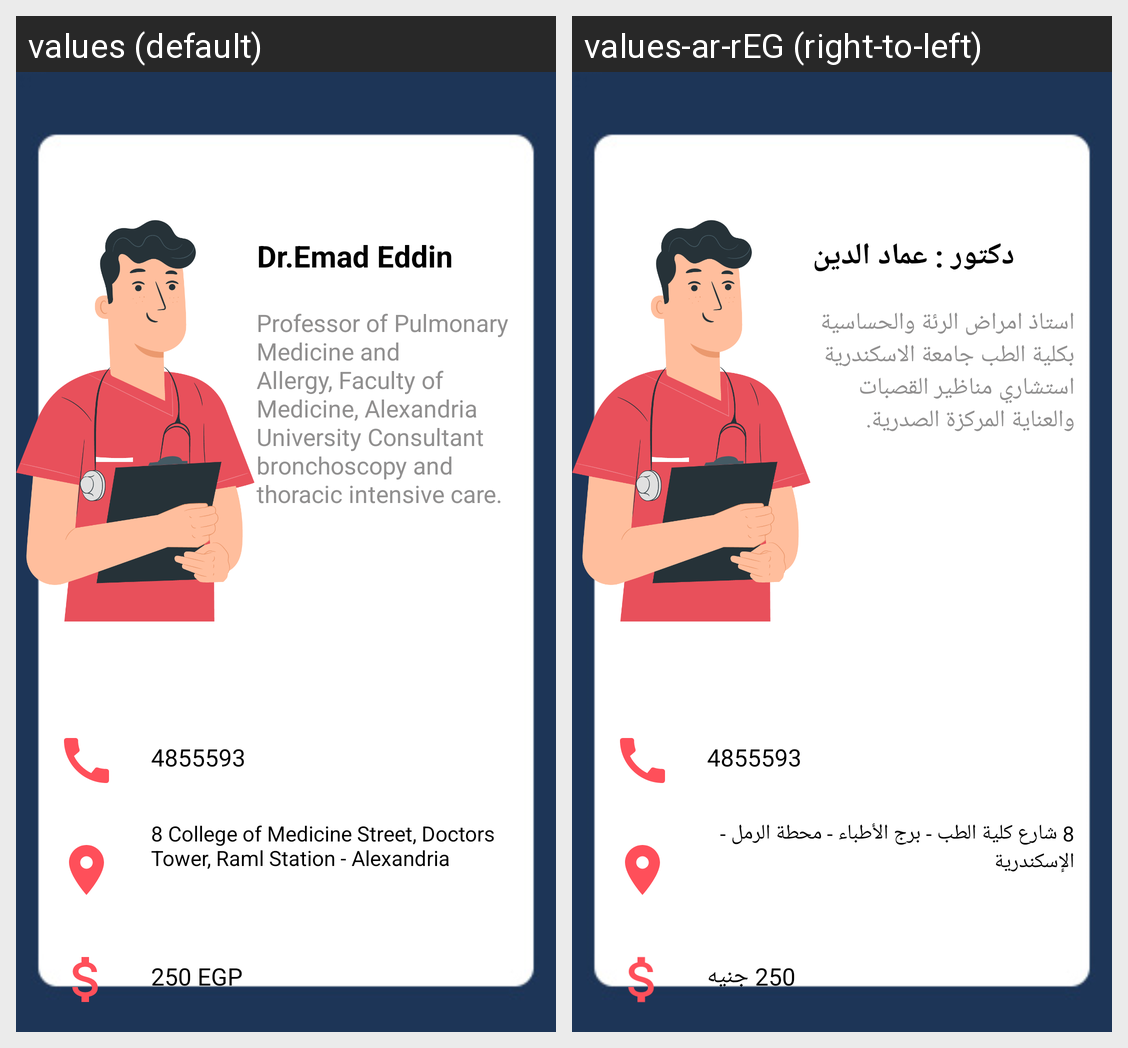

For this localized Android screen grid, give each drawn string resource with its value in every locale shown.
Android screen res/layout/activity_lung_doc3.xml rendered under 2 locales, left to right: values (default), values-ar-rEG (right-to-left). Device: Nexus 5 (rendered at 1080×1920; each locale shown at half size, 540×960, under a caption strip naming it); theme Theme.MedScan.
Strings drawn on this screen, with the default value and each locale's value (text and hints the layout hard-codes, and strings that could not be matched under every locale, appear in the picture but are not listed):

dr_emad_eddin
  values: Dr.Emad Eddin
  values-ar-rEG: دكتور : عماد الدين

professor_of_pulmonary_medicine_and_allergy_faculty_of_medicine_alexandria_university_consultant_bronchoscopy_and_thoracic_intensive_care
  values: Professor of Pulmonary Medicine and Allergy, Faculty of Medicine, Alexandria University Consultant bronchoscopy and thoracic intensive care.
  values-ar-rEG: استاذ امراض الرئة والحساسية بكلية الطب جامعة الاسكندرية استشاري مناظير القصبات والعناية المركزة الصدرية. 

_250_egp
  values: 250 EGP
  values-ar-rEG: 250 جنيه

_8_college_of_medicine_street_doctors_tower_raml_station_raml_station_alexandria
  values: 8 College of Medicine Street, Doctors Tower, Raml Station - Alexandria
  values-ar-rEG: 8 شارع كلية الطب - برج الأطباء - محطة الرمل - الإسكندرية 

_4855593
  values: 4855593
  values-ar-rEG: 4855593  [not translated; the default value is used]
